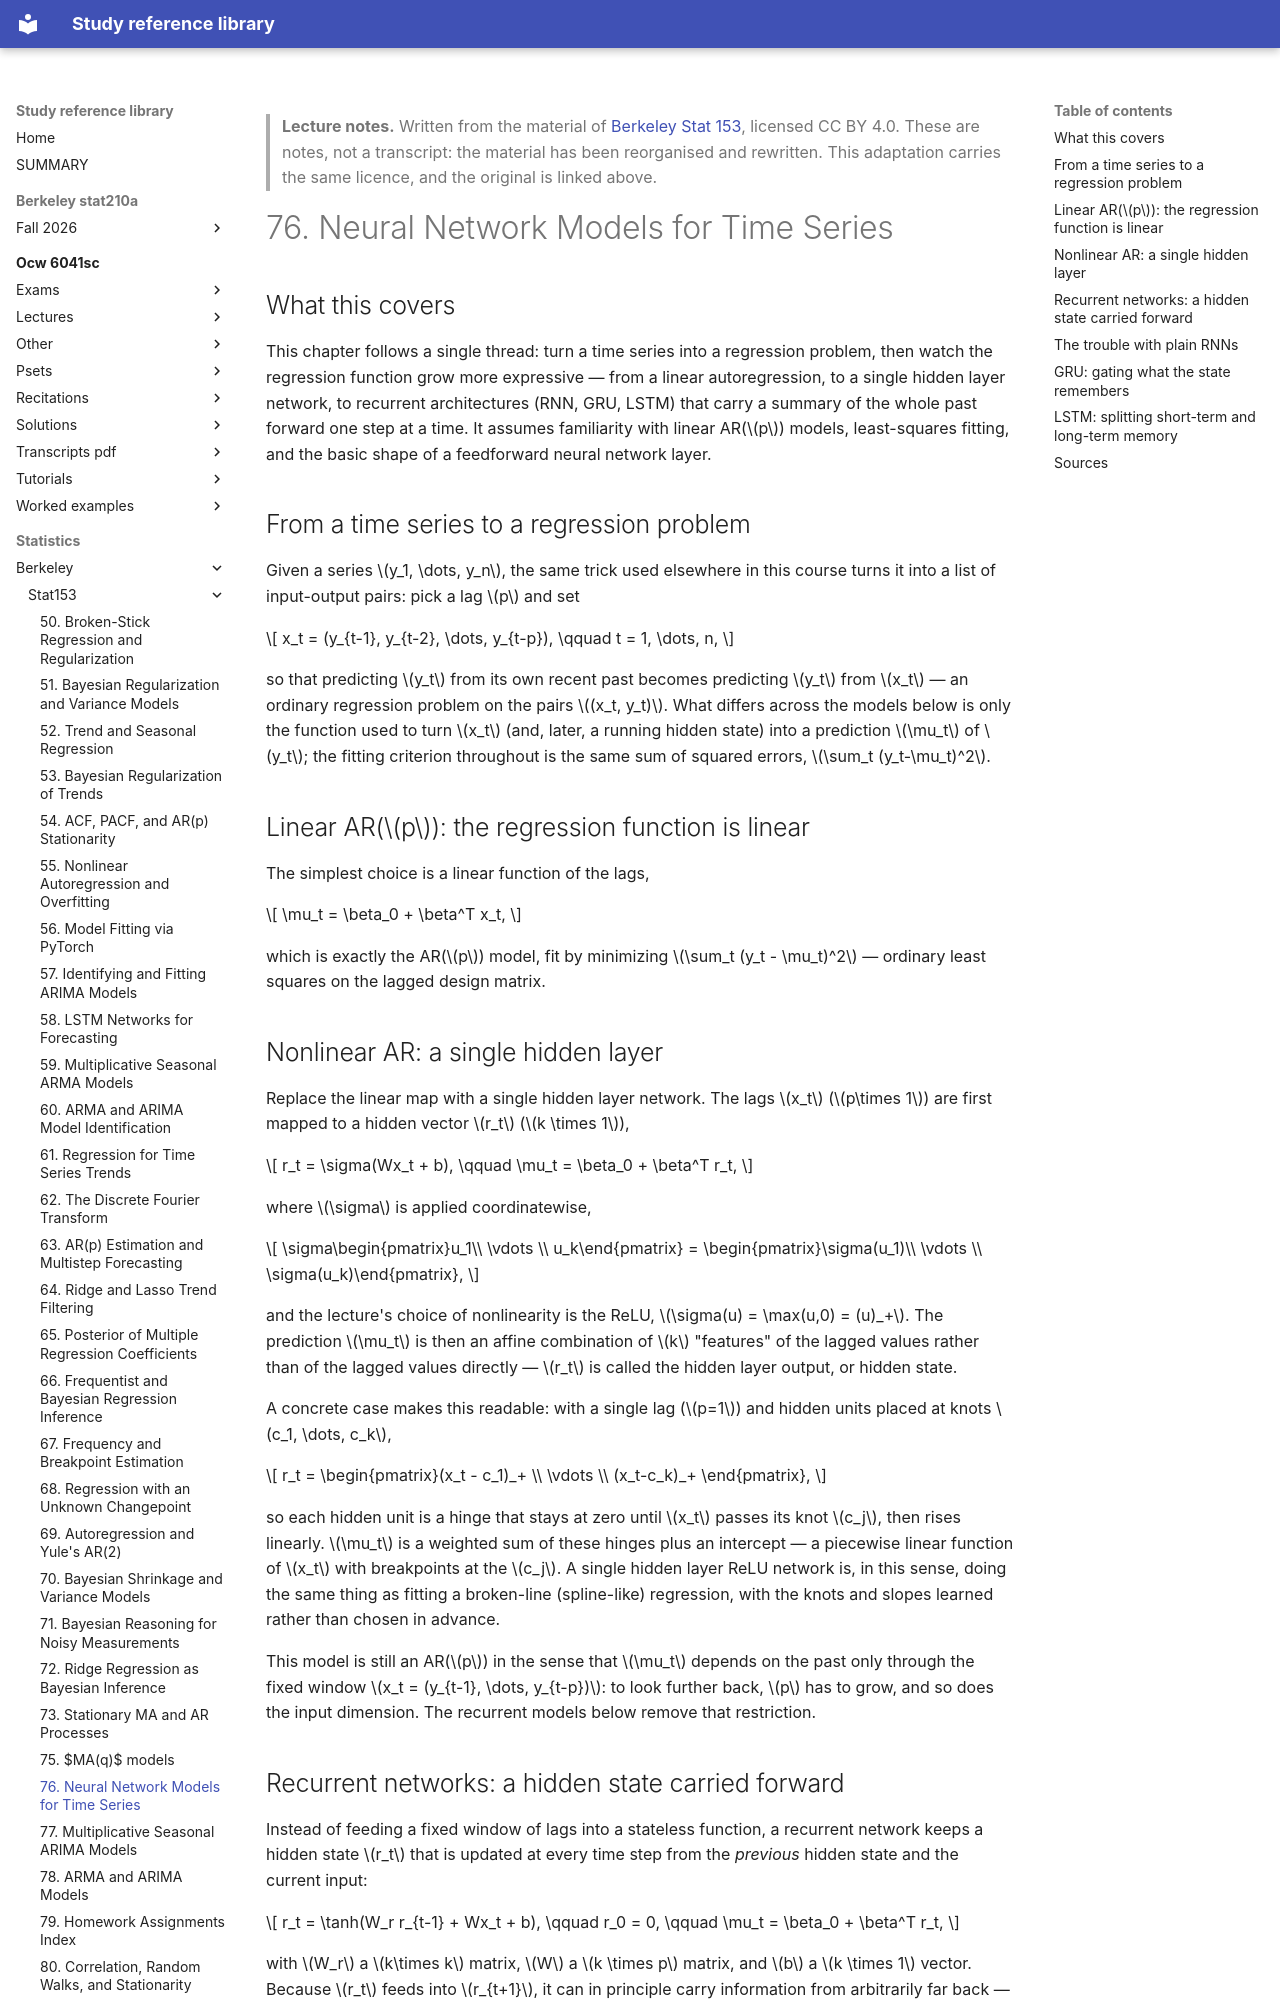

repository: Claptar/knowledge-base-library · page: statistics/berkeley/stat153/76-neural-network-models-for-time-series/index.html · generator: mkdocs

---
title: "76. Neural Network Models for Time Series"
course: "Berkeley Stat 153"
chapter: 76
source: "https://github.com/berkeley-stat153"
licence: "CC BY 4.0"
written: "2026-09-20"
---

> **Lecture notes.** Written from the material of [Berkeley Stat 153](https://github.com/berkeley-stat153), licensed CC BY 4.0. These are notes, not a transcript: the material has been reorganised and rewritten. This adaptation carries the same licence, and the original is linked above.

# 76. Neural Network Models for Time Series

## What this covers

This chapter follows a single thread: turn a time series into a regression problem, then watch the
regression function grow more expressive — from a linear autoregression, to a single hidden layer
network, to recurrent architectures (RNN, GRU, LSTM) that carry a summary of the whole past forward
one step at a time. It assumes familiarity with linear AR($p$) models, least-squares fitting, and
the basic shape of a feedforward neural network layer.

## From a time series to a regression problem

Given a series $y_1, \dots, y_n$, the same trick used elsewhere in this course turns it into a list
of input-output pairs: pick a lag $p$ and set

$$
x_t = (y_{t-1}, y_{t-2}, \dots, y_{t-p}), \qquad t = 1, \dots, n,
$$

so that predicting $y_t$ from its own recent past becomes predicting $y_t$ from $x_t$ — an ordinary
regression problem on the pairs $(x_t, y_t)$. What differs across the models below is only the
function used to turn $x_t$ (and, later, a running hidden state) into a prediction $\mu_t$ of
$y_t$; the fitting criterion throughout is the same sum of squared errors, $\sum_t (y_t-\mu_t)^2$.

## Linear AR($p$): the regression function is linear

The simplest choice is a linear function of the lags,

$$
\mu_t = \beta_0 + \beta^T x_t,
$$

which is exactly the AR($p$) model, fit by minimizing $\sum_t (y_t - \mu_t)^2$ — ordinary least
squares on the lagged design matrix.

## Nonlinear AR: a single hidden layer

Replace the linear map with a single hidden layer network. The lags $x_t$ ($p\times 1$) are first
mapped to a hidden vector $r_t$ ($k \times 1$),

$$
r_t = \sigma(Wx_t + b), \qquad \mu_t = \beta_0 + \beta^T r_t,
$$

where $\sigma$ is applied coordinatewise,

$$
\sigma\begin{pmatrix}u_1\\ \vdots \\ u_k\end{pmatrix} = \begin{pmatrix}\sigma(u_1)\\ \vdots \\ \sigma(u_k)\end{pmatrix},
$$

and the lecture's choice of nonlinearity is the ReLU, $\sigma(u) = \max(u,0) = (u)_+$. The
prediction $\mu_t$ is then an affine combination of $k$ "features" of the lagged values rather than
of the lagged values directly — $r_t$ is called the hidden layer output, or hidden state.

A concrete case makes this readable: with a single lag ($p=1$) and hidden units placed at knots
$c_1, \dots, c_k$,

$$
r_t = \begin{pmatrix}(x_t - c_1)_+ \\ \vdots \\ (x_t-c_k)_+ \end{pmatrix},
$$

so each hidden unit is a hinge that stays at zero until $x_t$ passes its knot $c_j$, then rises
linearly. $\mu_t$ is a weighted sum of these hinges plus an intercept — a piecewise linear function
of $x_t$ with breakpoints at the $c_j$. A single hidden layer ReLU network is, in this sense, doing
the same thing as fitting a broken-line (spline-like) regression, with the knots and slopes learned
rather than chosen in advance.

This model is still an AR($p$) in the sense that $\mu_t$ depends on the past only through the fixed
window $x_t = (y_{t-1}, \dots, y_{t-p})$: to look further back, $p$ has to grow, and so does the
input dimension. The recurrent models below remove that restriction.
